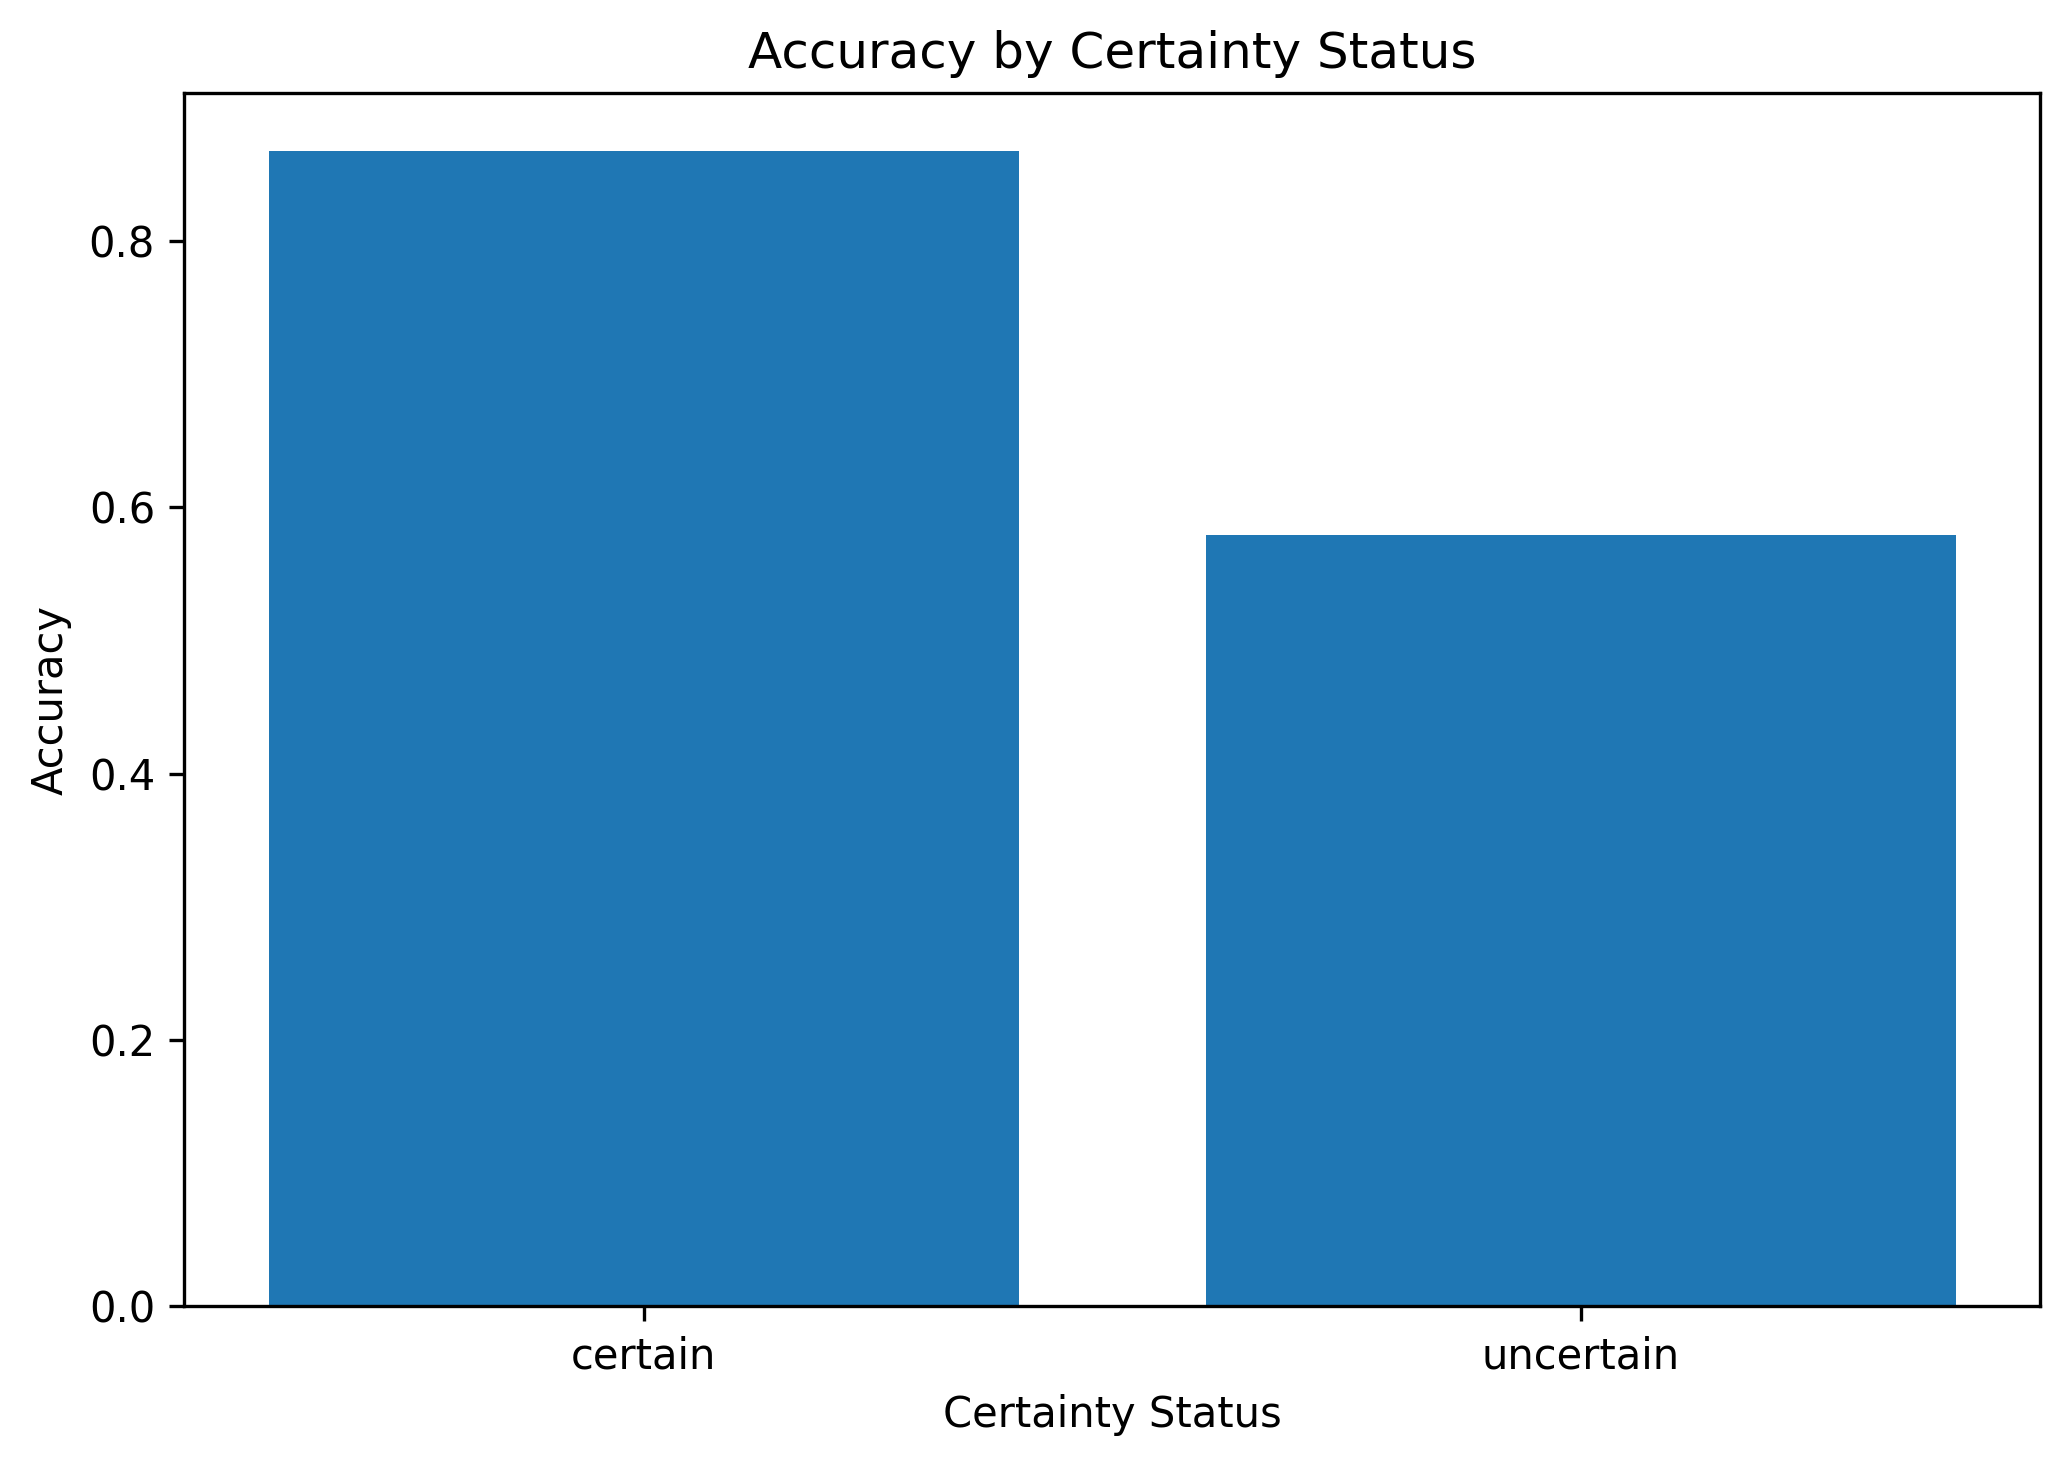

The file beside this chart, header and first rows:
certainty_status, n_cases, accuracy
certain, 106, 0.8679
uncertain, 38, 0.5789
